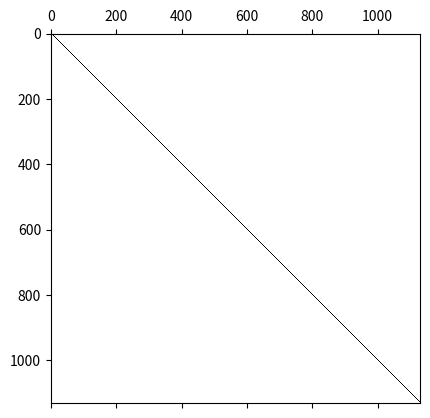
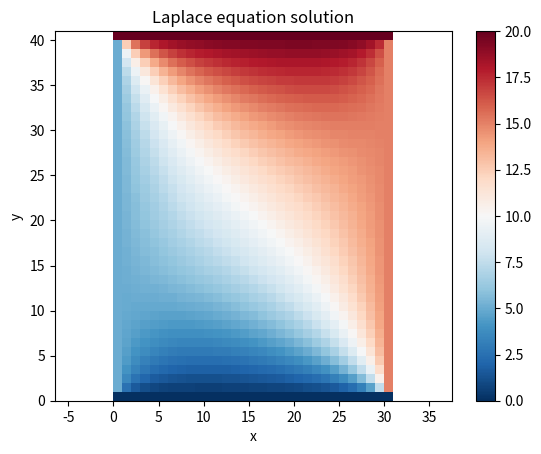

Reproduce these figures in Python, in order.
# coding=utf-8
"""
[redacted]
Finite Differences for Partial Differential Equations

Solving the Laplace equation in 2D with Dirichlet border
conditions over a square domain.
"""

import numpy as np
import matplotlib.pyplot as mpl
from scipy.sparse import csr_matrix
from scipy.sparse import lil_matrix
from scipy.sparse.linalg import spsolve

# Problem setup
H = 4
W = 3
h = 0.1

# Boundary Dirichlet Conditions:
TOP = 20
BOTTOM = 0
LEFT = 5
RIGHT = 15

# Number of unknowns
# left, bottom and top sides are known (Dirichlet condition)
# right side is unknown (Neumann condition)
nh = int(W / h) - 1
nv = int(H / h) - 1

# In this case, the domain is just a rectangle
N = nh * nv

# We define a function to convert the indices from i,j to k and viceversa
# i,j indexes the discrete domain in 2D.
# k parametrize those i,j, this way we can tidy the unknowns
# in a column vector and use the standard algebra

def getK(i,j):
    return j * nh + i

def getIJ(k):
    i = k % nh
    j = k // nh
    return (i, j)

"""
# This code is useful to debug the indexation functions above
print("="*10)
print(getK(0,0), getIJ(0))
print(getK(1,0), getIJ(1))
print(getK(0,1), getIJ(2))
print(getK(1,1), getIJ(3))
print("="*10)

import sys
sys.exit(0)
"""

# In this matrix we will write all the coefficients of the unknowns
A = np.zeros((N,N))

# In this vector we will write all the right side of the equations
b = np.zeros((N,))

# Note: To write an equation is equivalent to write a row in the matrix system

# We iterate over each point inside the domain
# Each point has an equation associated
# The equation is different depending on the point location inside the domain
for i in range(0, nh):
    for j in range(0, nv):

        # We will write the equation associated with row k
        k = getK(i,j)

        # We obtain indices of the other coefficients
        k_up = getK(i, j+1)
        k_down = getK(i, j-1)
        k_left = getK(i-1, j)
        k_right = getK(i+1, j)

        # Depending on the location of the point, the equation is different
        # Interior
        if 1 <= i and i <= nh - 2 and 1 <= j and j <= nv - 2:
            A[k, k_up] = 1
            A[k, k_down] = 1
            A[k, k_left] = 1
            A[k, k_right] = 1
            A[k, k] = -4
            b[k] = 0
        
        # left side
        elif i == 0 and 1 <= j and j <= nv - 2:
            A[k, k_up] = 1
            A[k, k_down] = 1
            A[k, k_right] = 1
            A[k, k] = -4
            b[k] = -LEFT
        
        # right side
        elif i == nh - 1 and 1 <= j and j <= nv - 2:
            A[k, k_up] = 1
            A[k, k_down] = 1
            A[k, k_left] = 1
            A[k, k] = -4
            b[k] = -RIGHT
        
        # bottom side
        elif 1 <= i and i <= nh - 2 and j == 0:
            A[k, k_up] = 1
            A[k, k_left] = 1
            A[k, k_right] = 1
            A[k, k] = -4
            b[k] = -BOTTOM
        
        # top side
        elif 1 <= i and i <= nh - 2 and j == nv - 1:
            A[k, k_down] = 1
            A[k, k_left] = 1
            A[k, k_right] = 1
            A[k, k] = -4
            b[k] = -TOP

        # corner lower left
        elif (i, j) == (0, 0):
            A[k, k_up] = 1
            A[k, k_right] = 1
            A[k, k] = -4
            b[k] = -BOTTOM - LEFT

        # corner lower right
        elif (i, j) == (nh - 1, 0):
            A[k, k_up] = 1
            A[k, k_left] = 1
            A[k, k] = -4
            b[k] = -BOTTOM - RIGHT

        # corner upper left
        elif (i, j) == (0, nv - 1):
            A[k, k_down] = 1
            A[k, k_right] = 1
            A[k, k] = -4
            b[k] = -TOP - LEFT

        # corner upper right
        elif (i, j) == (nh - 1, nv - 1):
            A[k, k_down] = 1
            A[k, k_left] = 1
            A[k, k] = -4
            b[k] = -TOP - RIGHT

        else:
            print("Point (" + str(i) + ", " + str(j) + ") missed!")
            print("Associated point index is " + str(k))
            raise Exception()

mpl.spy(A)

# A quick view of a sparse matrix
A = csr_matrix(A)
# A quick view of a sparse matrix

# Solving our system
x = spsolve(A, b)

# Now we return our solution to the 2d discrete domain
# In this matrix we will store the solution in the 2d domain
u = np.zeros((nh,nv))

for k in range(0, N):
    i,j = getIJ(k)
    u[i,j] = x[k]

# Adding the borders, as they have known values
ub = np.zeros((nh + 2, nv + 2))
ub[1:nh + 1, 1:nv + 1] = u[:,:]

# Dirichlet boundary condition
# top 
ub[0:nh + 2, nv + 1] = TOP
# bottom 
ub[0:nh + 2, 0] = BOTTOM
# left
ub[0, 1:nv + 1] = LEFT
# right
ub[nh + 1, 1:nv + 1] = RIGHT

# this visualization locates the (0,0) at the lower left corner
# given all the references used in this example.
fig, ax = mpl.subplots(1,1)
pcm = ax.pcolormesh(ub.T, cmap='RdBu_r')
fig.colorbar(pcm)
ax.set_xlabel('x')
ax.set_ylabel('y')
ax.set_title('Laplace equation solution')
ax.set_aspect('equal', 'datalim')

# Note:
# imshow is also valid but it uses another coordinate system,
# a data transformation is required
#ax.imshow(ub.T)
mpl.show()
